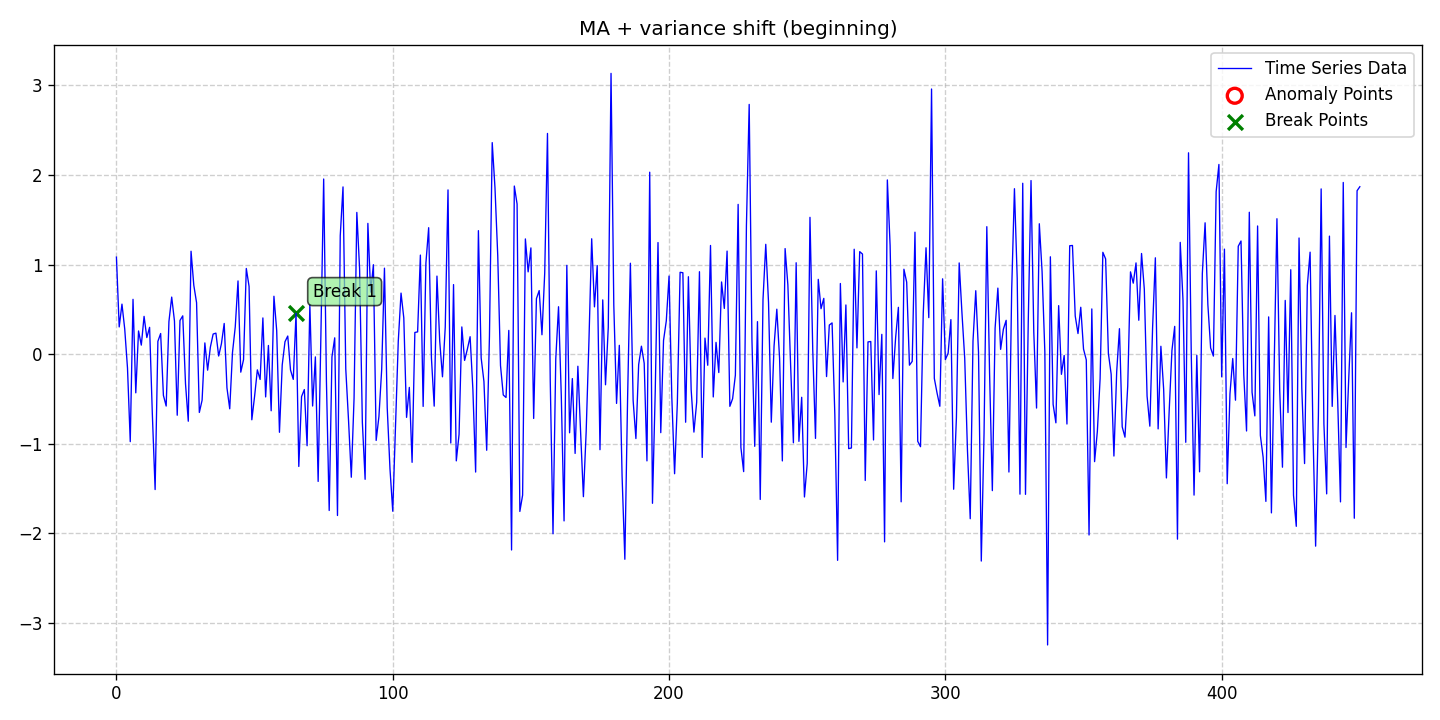

Data behind this chart, as committed beside it:
date, data, stationary, det_lin_up, det_lin_down, det_quad, det_cubic, det_exp, det_damped, stoc_trend, volatility, single_seas, multiple_seas, point_anom_single, point_anom_multi, collect_anom, context_anom, mean_shift, var_shift, trend_shift, point_anom_count, point_anom_location, point_anom_point, collect_anom_count
2020-01-01, 1.083, 0, 0, 0, 0, 0, 0, 0, 0, 0, 0, 0, 0, 0, 0, 0, 0, 1, 0, 0, none, , 0
2020-01-02, 0.3034, 0, 0, 0, 0, 0, 0, 0, 0, 0, 0, 0, 0, 0, 0, 0, 0, 1, 0, 0, none, , 0
2020-01-03, 0.5579, 0, 0, 0, 0, 0, 0, 0, 0, 0, 0, 0, 0, 0, 0, 0, 0, 1, 0, 0, none, , 0
2020-01-04, 0.2801, 0, 0, 0, 0, 0, 0, 0, 0, 0, 0, 0, 0, 0, 0, 0, 0, 1, 0, 0, none, , 0
2020-01-05, -0.1556, 0, 0, 0, 0, 0, 0, 0, 0, 0, 0, 0, 0, 0, 0, 0, 0, 1, 0, 0, none, , 0
2020-01-06, -0.9777, 0, 0, 0, 0, 0, 0, 0, 0, 0, 0, 0, 0, 0, 0, 0, 0, 1, 0, 0, none, , 0
2020-01-07, 0.6115, 0, 0, 0, 0, 0, 0, 0, 0, 0, 0, 0, 0, 0, 0, 0, 0, 1, 0, 0, none, , 0
2020-01-08, -0.4327, 0, 0, 0, 0, 0, 0, 0, 0, 0, 0, 0, 0, 0, 0, 0, 0, 1, 0, 0, none, , 0
2020-01-09, 0.2582, 0, 0, 0, 0, 0, 0, 0, 0, 0, 0, 0, 0, 0, 0, 0, 0, 1, 0, 0, none, , 0
2020-01-10, 0.1001, 0, 0, 0, 0, 0, 0, 0, 0, 0, 0, 0, 0, 0, 0, 0, 0, 1, 0, 0, none, , 0
2020-01-11, 0.4211, 0, 0, 0, 0, 0, 0, 0, 0, 0, 0, 0, 0, 0, 0, 0, 0, 1, 0, 0, none, , 0
2020-01-12, 0.1847, 0, 0, 0, 0, 0, 0, 0, 0, 0, 0, 0, 0, 0, 0, 0, 0, 1, 0, 0, none, , 0
2020-01-13, 0.2988, 0, 0, 0, 0, 0, 0, 0, 0, 0, 0, 0, 0, 0, 0, 0, 0, 1, 0, 0, none, , 0
2020-01-14, -0.6758, 0, 0, 0, 0, 0, 0, 0, 0, 0, 0, 0, 0, 0, 0, 0, 0, 1, 0, 0, none, , 0
2020-01-15, -1.513, 0, 0, 0, 0, 0, 0, 0, 0, 0, 0, 0, 0, 0, 0, 0, 0, 1, 0, 0, none, , 0
2020-01-16, 0.1423, 0, 0, 0, 0, 0, 0, 0, 0, 0, 0, 0, 0, 0, 0, 0, 0, 1, 0, 0, none, , 0
2020-01-17, 0.2296, 0, 0, 0, 0, 0, 0, 0, 0, 0, 0, 0, 0, 0, 0, 0, 0, 1, 0, 0, none, , 0
2020-01-18, -0.4611, 0, 0, 0, 0, 0, 0, 0, 0, 0, 0, 0, 0, 0, 0, 0, 0, 1, 0, 0, none, , 0
2020-01-19, -0.5803, 0, 0, 0, 0, 0, 0, 0, 0, 0, 0, 0, 0, 0, 0, 0, 0, 1, 0, 0, none, , 0
2020-01-20, 0.3638, 0, 0, 0, 0, 0, 0, 0, 0, 0, 0, 0, 0, 0, 0, 0, 0, 1, 0, 0, none, , 0
2020-01-21, 0.6365, 0, 0, 0, 0, 0, 0, 0, 0, 0, 0, 0, 0, 0, 0, 0, 0, 1, 0, 0, none, , 0
2020-01-22, 0.3694, 0, 0, 0, 0, 0, 0, 0, 0, 0, 0, 0, 0, 0, 0, 0, 0, 1, 0, 0, none, , 0
2020-01-23, -0.6828, 0, 0, 0, 0, 0, 0, 0, 0, 0, 0, 0, 0, 0, 0, 0, 0, 1, 0, 0, none, , 0
2020-01-24, 0.3756, 0, 0, 0, 0, 0, 0, 0, 0, 0, 0, 0, 0, 0, 0, 0, 0, 1, 0, 0, none, , 0
2020-01-25, 0.427, 0, 0, 0, 0, 0, 0, 0, 0, 0, 0, 0, 0, 0, 0, 0, 0, 1, 0, 0, none, , 0
2020-01-26, -0.3324, 0, 0, 0, 0, 0, 0, 0, 0, 0, 0, 0, 0, 0, 0, 0, 0, 1, 0, 0, none, , 0
2020-01-27, -0.7498, 0, 0, 0, 0, 0, 0, 0, 0, 0, 0, 0, 0, 0, 0, 0, 0, 1, 0, 0, none, , 0
2020-01-28, 1.149, 0, 0, 0, 0, 0, 0, 0, 0, 0, 0, 0, 0, 0, 0, 0, 0, 1, 0, 0, none, , 0
2020-01-29, 0.7681, 0, 0, 0, 0, 0, 0, 0, 0, 0, 0, 0, 0, 0, 0, 0, 0, 1, 0, 0, none, , 0
2020-01-30, 0.5743, 0, 0, 0, 0, 0, 0, 0, 0, 0, 0, 0, 0, 0, 0, 0, 0, 1, 0, 0, none, , 0
2020-01-31, -0.6519, 0, 0, 0, 0, 0, 0, 0, 0, 0, 0, 0, 0, 0, 0, 0, 0, 1, 0, 0, none, , 0
2020-02-01, -0.5152, 0, 0, 0, 0, 0, 0, 0, 0, 0, 0, 0, 0, 0, 0, 0, 0, 1, 0, 0, none, , 0
2020-02-02, 0.1248, 0, 0, 0, 0, 0, 0, 0, 0, 0, 0, 0, 0, 0, 0, 0, 0, 1, 0, 0, none, , 0
2020-02-03, -0.1796, 0, 0, 0, 0, 0, 0, 0, 0, 0, 0, 0, 0, 0, 0, 0, 0, 1, 0, 0, none, , 0
2020-02-04, 0.07815, 0, 0, 0, 0, 0, 0, 0, 0, 0, 0, 0, 0, 0, 0, 0, 0, 1, 0, 0, none, , 0
2020-02-05, 0.2239, 0, 0, 0, 0, 0, 0, 0, 0, 0, 0, 0, 0, 0, 0, 0, 0, 1, 0, 0, none, , 0
2020-02-06, 0.2338, 0, 0, 0, 0, 0, 0, 0, 0, 0, 0, 0, 0, 0, 0, 0, 0, 1, 0, 0, none, , 0
2020-02-07, -0.02148, 0, 0, 0, 0, 0, 0, 0, 0, 0, 0, 0, 0, 0, 0, 0, 0, 1, 0, 0, none, , 0
2020-02-08, 0.1163, 0, 0, 0, 0, 0, 0, 0, 0, 0, 0, 0, 0, 0, 0, 0, 0, 1, 0, 0, none, , 0
2020-02-09, 0.342, 0, 0, 0, 0, 0, 0, 0, 0, 0, 0, 0, 0, 0, 0, 0, 0, 1, 0, 0, none, , 0
2020-02-10, -0.3778, 0, 0, 0, 0, 0, 0, 0, 0, 0, 0, 0, 0, 0, 0, 0, 0, 1, 0, 0, none, , 0
2020-02-11, -0.6111, 0, 0, 0, 0, 0, 0, 0, 0, 0, 0, 0, 0, 0, 0, 0, 0, 1, 0, 0, none, , 0
2020-02-12, 0.01728, 0, 0, 0, 0, 0, 0, 0, 0, 0, 0, 0, 0, 0, 0, 0, 0, 1, 0, 0, none, , 0
2020-02-13, 0.3035, 0, 0, 0, 0, 0, 0, 0, 0, 0, 0, 0, 0, 0, 0, 0, 0, 1, 0, 0, none, , 0
2020-02-14, 0.8169, 0, 0, 0, 0, 0, 0, 0, 0, 0, 0, 0, 0, 0, 0, 0, 0, 1, 0, 0, none, , 0
2020-02-15, -0.202, 0, 0, 0, 0, 0, 0, 0, 0, 0, 0, 0, 0, 0, 0, 0, 0, 1, 0, 0, none, , 0
2020-02-16, -0.06199, 0, 0, 0, 0, 0, 0, 0, 0, 0, 0, 0, 0, 0, 0, 0, 0, 1, 0, 0, none, , 0
2020-02-17, 0.9561, 0, 0, 0, 0, 0, 0, 0, 0, 0, 0, 0, 0, 0, 0, 0, 0, 1, 0, 0, none, , 0
2020-02-18, 0.7561, 0, 0, 0, 0, 0, 0, 0, 0, 0, 0, 0, 0, 0, 0, 0, 0, 1, 0, 0, none, , 0
2020-02-19, -0.7336, 0, 0, 0, 0, 0, 0, 0, 0, 0, 0, 0, 0, 0, 0, 0, 0, 1, 0, 0, none, , 0
2020-02-20, -0.4714, 0, 0, 0, 0, 0, 0, 0, 0, 0, 0, 0, 0, 0, 0, 0, 0, 1, 0, 0, none, , 0
2020-02-21, -0.1763, 0, 0, 0, 0, 0, 0, 0, 0, 0, 0, 0, 0, 0, 0, 0, 0, 1, 0, 0, none, , 0
2020-02-22, -0.2836, 0, 0, 0, 0, 0, 0, 0, 0, 0, 0, 0, 0, 0, 0, 0, 0, 1, 0, 0, none, , 0
2020-02-23, 0.4037, 0, 0, 0, 0, 0, 0, 0, 0, 0, 0, 0, 0, 0, 0, 0, 0, 1, 0, 0, none, , 0
2020-02-24, -0.4785, 0, 0, 0, 0, 0, 0, 0, 0, 0, 0, 0, 0, 0, 0, 0, 0, 1, 0, 0, none, , 0
2020-02-25, 0.09621, 0, 0, 0, 0, 0, 0, 0, 0, 0, 0, 0, 0, 0, 0, 0, 0, 1, 0, 0, none, , 0
2020-02-26, -0.633, 0, 0, 0, 0, 0, 0, 0, 0, 0, 0, 0, 0, 0, 0, 0, 0, 1, 0, 0, none, , 0
2020-02-27, 0.6458, 0, 0, 0, 0, 0, 0, 0, 0, 0, 0, 0, 0, 0, 0, 0, 0, 1, 0, 0, none, , 0
2020-02-28, 0.263, 0, 0, 0, 0, 0, 0, 0, 0, 0, 0, 0, 0, 0, 0, 0, 0, 1, 0, 0, none, , 0
2020-02-29, -0.8733, 0, 0, 0, 0, 0, 0, 0, 0, 0, 0, 0, 0, 0, 0, 0, 0, 1, 0, 0, none, , 0
... 391 more rows
